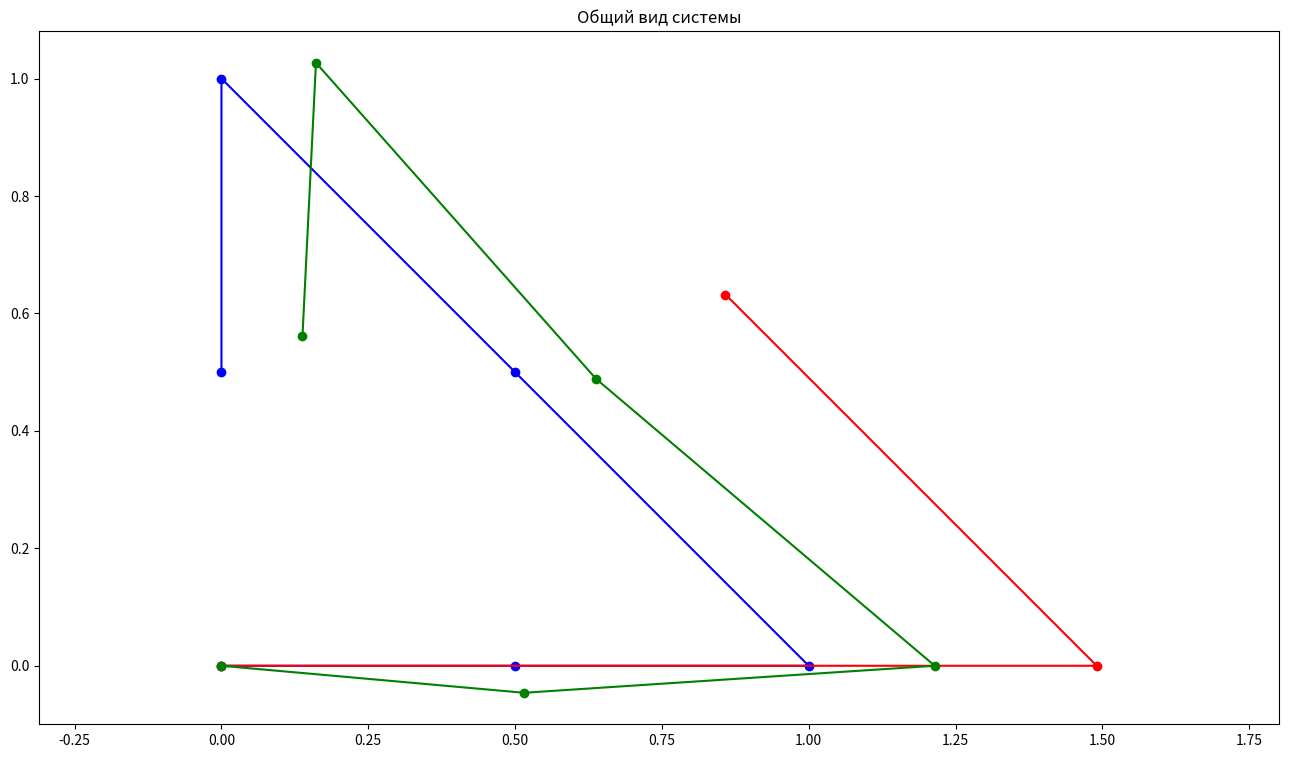

The script that saved this image:
#Тестовая программа по греческой статье
import math
import numpy as np
import matplotlib.pyplot as plt
#Исходные данные
#Модуль сдвига
G = 2039000/(2*(1 + 0.25))
#Коэффициент Пуассона
nu = 0.3
#Константы
l = 0.0
a = 0.0
#Массив координат точек пластины
pc = np.array([[0, 0],
               [1, 0],
               [0, 1]])
pc2 = np.array([[0, 0],
                [0.5, 0],
                [1, 0],
                [0.5, 0.5],
                [0, 1],
                [0, 0.5]])
#Массив элементов - в нём номера точек, на которых он строится
elm = np.array([0, 1, 2])
#Вектор узловых нагрузок и узловых моментов
"""fu = np.array([0, 0, 0, 0, 0, 0])
ffi = np.array([1e-12, 0, 0])"""
P1 = np.array([0, 0, 0, 0, 1000, 0])
P2 = np.array([0, 0, 0, 0, 0, 0, 0, 0, 1000, 0, 0, 0])

#Функция получения матрицы жёсткости элемента
#pn - кортеж с номерами точек пластины
#te - тип матрицы:
#1 - 6x6
#2 - 12x12
def matrix_K(pn, te):
    #1. Определение длин сторон пластины
    #Номер стороны = номер противоположного узла пластины
    l1 = math.sqrt((pc[pn[1], 0] - pc[pn[2], 0])**2 + (pc[pn[1], 1] - pc[pn[2], 1])**2)
    l2 = math.sqrt((pc[pn[0], 0] - pc[pn[2], 0])**2 + (pc[pn[0], 1] - pc[pn[2], 1])**2)
    l3 = math.sqrt((pc[pn[1], 0] - pc[pn[0], 0])**2 + (pc[pn[1], 1] - pc[pn[0], 1])**2)
    #2. Определение дополнительных параметров, связанных с размером пластины
    l12 = l1**2 + l2**2 - l3**2
    l23 = l2**2 + l3**2 - l1**2
    l31 = l3**2 + l1**2 - l2**2
    #3. Определение метрического тензора (что это?)
    gab = np.array([[l2**2, l12/2],
                    [l12/2, l1**2]])
    #4. Вычисление определителя метрического тензора
    g = np.linalg.det(gab)
    #5. Вычисление площади пластины через определитель метрического тензора
    A = math.sqrt(g/4)
    #6. Задаём известные матрицы
    B = np.array([[1, 0, 0, 0, -1, 0],
                  [0, 0, 0, 1, 0, -1],
                  [0, 1, 0, 0, 0, -1],
                  [0, 0, 1, 0, -1, 0]])
    D = G*np.array([[(2*(1 - nu))/(1 - 2*nu), (2*nu)/(1 - 2*nu), 0, 0],
                    [(2*nu)/(1 - 2*nu), (2*(1 - nu))/(1 - 2*nu), 0, 0],
                    [0, 0, 1 + a, 1 - a],
                    [0, 0, 1 - a, 1 + a]])
    #7. Задаём константу
    C = 2*a
    #8. Вычисляем подматрицы
    Kuu = A*(B.transpose() @ D @ B)
    #9. Составляем матрицу жесткости элемента
    Ke = Kuu
    if te == 2:
        E1 = D[0][0] + D[0][3]
        E2 = D[0][1] + D[1][3]
        E3 = D[0][2] + D[2][3]
        E4 = D[0][3] + D[3][3]
        
        M1 = D[0][1] + D[0][2]
        M2 = D[1][1] + D[1][2]
        M3 = D[1][2] + D[2][2]
        M4 = D[1][3] + D[2][3]
        
        R1 = D[0][1] + D[2][3]
        R2 = D[0][2] + D[1][3]
        
        T1 = 8*(D[0][0] + D[0][3] + D[3][3])
        T2 = 8*(D[1][1] + D[1][2] + D[2][2])
        
        #Заполняем одну половину, другую отзеркалим
        Ke = np.array([[3*D[0][0], 3*D[0][2], -4*D[0][3], -D[0][1], E1, M1, 0, 0, -4*E1, -4*M1, 4*D[0][3], 4*D[0][1]],
        [0, 3*D[2][2], -D[2][3], -D[1][2], E3, M3, 0, 0, -4*E3, -4*M3, 4*D[2][3], 4*D[1][2]],
        [0, 0, 3*D[3][3], 3*D[1][3], E4, M4, -4*E4, -4*M4, 0, 0, 4*D[0][3], 4*D[2][3]],
        [0, 0, 0, 3*D[1][1], E2, M2, -4*E2, -4*M2, 0, 0, 4*D[0][1], 4*D[1][2]],
        [0, 0, 0, 0, 3*(E1 + E4), 3*(M1 + M4), -4*E4, -4*E2, -4*E1, -4*E3, 0, 0],
        [0, 0, 0, 0, 0, 3*(M2 + M3), -4*M4, -4*M2, -4*M1, -4*M3, 0, 0],
        [0, 0, 0, 0, 0, 0, T1, 4*R1 + 8*R2, 8*D[0][3], 4*R1, -8*E1, -4*(E3 + M1)],
        [0, 0, 0, 0, 0, 0, 0, T2, 4*R1, 8*D[1][2], -4*(E3 + M1), -8*M3],
        [0, 0, 0, 0, 0, 0, 0, 0, T1, 4*R1 + 8*R2, -8*E4, -4*(E2 + M4)],
        [0, 0, 0, 0, 0, 0, 0, 0, 0, T2, -4*(E2 + M4), -8*M2],
        [0, 0, 0, 0, 0, 0, 0, 0, 0, 0, T1, 4*R1 + 8*R2],
        [0, 0, 0, 0, 0, 0, 0, 0, 0, 0, 0, T2]])
        
        #Зеркалим незаполненную половину матрицы
        for i in range(12):
            for j in range(i):
                Ke[i][j] = Ke[j][i]
    #Секция вывода данных
    """print('1:\nl1 =', l1, '\nl2 =', l2, '\nl3 =', l3)
    print('2:\nl12 =', l12, '\nl23 =', l23, '\nl31 =', l31)
    print('3:\ngab =\n', gab)
    print('4:\ng =', g)
    print('5:\nA =', A)
    print('6:\nB =\n', B, '\nD =\n', D, '\nBcap =\n', Bcap, '\nDcap =\n', Dcap)
    print('7:\nC =', C)
    print('8:\nKuu =\n', Kuu, '\nKufi =\n', Kufi, '\nKfifi =\n', Kfifi)
    print('9:\nKe =\n', Ke.astype(int))"""
    #И возвращаем Ke
    return Ke

#Функция установки граничного условия
#KG - глобальная матрица жёсткости
#n - номер столбца и строки, который мы закрепляем (начинается с 0)
def set_BC(KG, n):
    #Размер матрицы
    size = KG.shape[0]
    KG[0:size, n:n + 1] = np.zeros((size, 1))
    KG[n:n + 1, 0:size] = np.zeros(size).transpose()
    KG[n, n] = 1
    
    return KG

#Получаем матрицы жёсткости элементов
K1 = matrix_K(elm, 1)
K2 = matrix_K(elm, 2)
#Заносим в матрицу жёсткости элементы
#И присваиваем граничное условие
K1 = set_BC(K1, 0)
K1 = set_BC(K1, 1)
K1 = set_BC(K1, 3)
#K1 = set_BC(K1, 4)

K2 = set_BC(K2, 0)
K2 = set_BC(K2, 1)
K2 = set_BC(K2, 5)
#K2 = set_BC(K2, 6)
#print('10:\nBC =\n', K.astype(int))
#10. Составляем вектор нагрузок
"""P = np.zeros(9)
P[0:6] = fu
P[6:9] = ffi"""
#print('10:\nP =\n', P)
#11. Получаем вектор узловых перемещений U, решив систему линейных уравнений
U1 = np.linalg.solve(K1, P1.transpose())
U2 = np.linalg.solve(K2, P2.transpose())
U1 = U1.reshape((int(U1.shape[0]/2), 2)).transpose()
U2 = U2.reshape((int(U2.shape[0]/2), 2)).transpose()
#print('11:\nU =\n', U1)
print('U1:\n', U1, '\n\nU2:\n', U2)

#Графический вывод
k = 1000
pcd = pc.transpose()
pc2d = pc2.transpose()
print('pcd:\n', pcd, '\n\npc2d:\n', pc2d)

plt.figure(figsize = (16, 9))

plt.plot(pc2d[0], pc2d[1], 'bo-')
plt.plot(pcd[0] + U1[0]*k, pcd[1] + U1[1]*k, 'ro-')
plt.plot(pc2d[0] + U2[0]*k, pc2d[1] + U2[1]*k, 'go-')
#Вывод исходной схемы
#Проходимся по элементам
"""for i in range(elm.shape[0]):
    #Массив точек треугольника
    #Четвёртая точка - чтобы замкнуть
    #Сразу транспонирован
    tp = np.zeros((2, 4))
    #Заполняем по точкам
    for j in range(3):
        for ii in range(2):
            tp[ii, j] = pc[elm[i][j]][ii]
    #Дублируем последнюю точку
    tp[0:2, 3:4] = tp[0:2, 0:1]
    #И рисуем
    plt.plot(tp[0], tp[1], 'bo-')
#Вывод схемы с перемещениями
#Проходимся по элементам
for i in range(elm.shape[0]):
    #Массив точек треугольника
    #Четвёртая точка - чтобы замкнуть
    #Сразу транспонирован
    tp = np.zeros((2, 4))
    #Заполняем по точкам
    for j in range(3):
        for ii in range(2):
            tp[ii, j] = pc[elm[i][j]][ii] + U[elm[i][j]*3 + ii]
    #Дублируем последнюю точку
    tp[0:2, 3:4] = tp[0:2, 0:1]
    #И рисуем
    plt.plot(tp[0], tp[1], 'ro-')"""
plt.axis('equal')
plt.title('Общий вид системы')
plt.show()